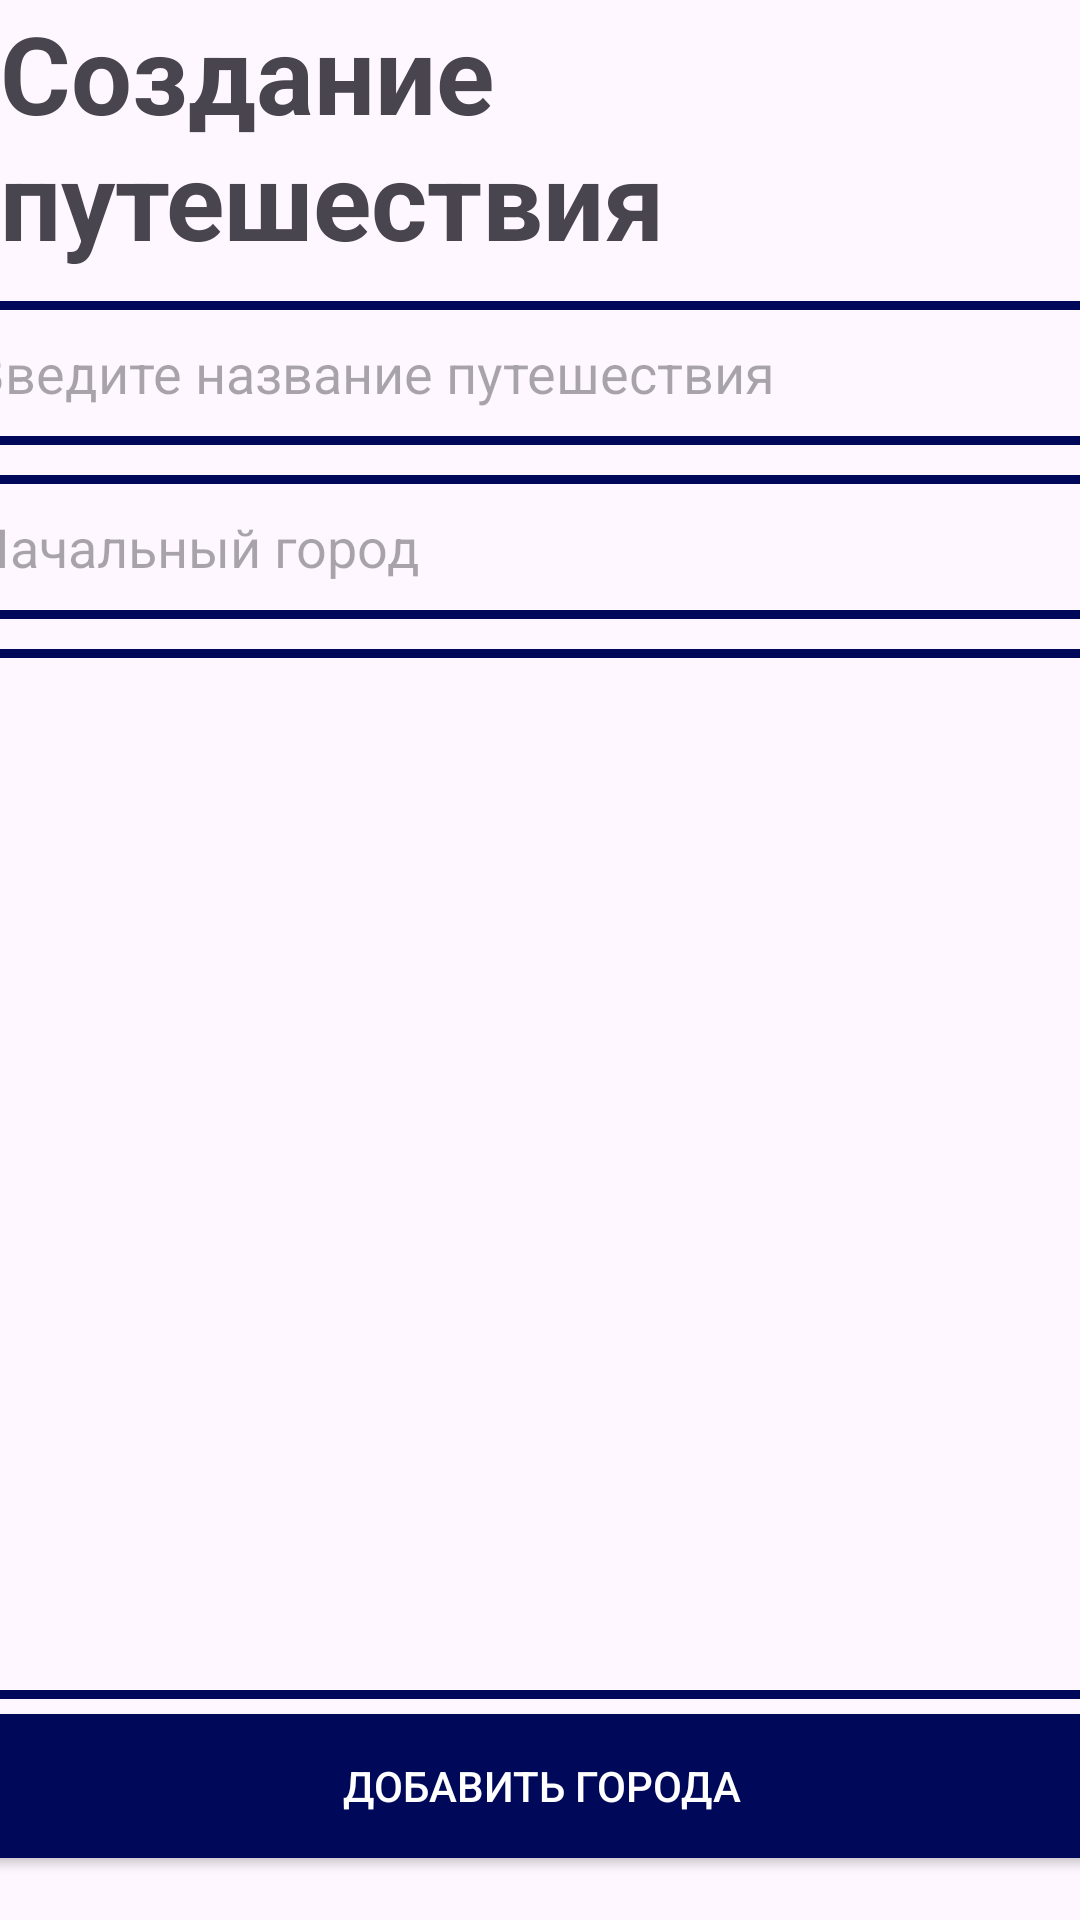

Reconstruct the res/layout file that produces this screen, plus the resources it refers to.
<!-- AndroidManifest.xml: application theme Theme.TravelPlanerApp -->
<!-- res/layout/fragment_create.xml -->
<?xml version="1.0" encoding="utf-8"?>
<androidx.constraintlayout.widget.ConstraintLayout xmlns:android="http://schemas.android.com/apk/res/android"
    android:layout_width="match_parent"
    android:layout_height="match_parent"
    xmlns:app="http://schemas.android.com/apk/res-auto">

    <TextView
        android:id="@+id/create_route"
        android:layout_width="wrap_content"
        android:layout_height="wrap_content"
        android:text="@string/create_route_title"
        android:textSize="36sp"
        android:textStyle="bold"
        app:layout_constraintStart_toStartOf="parent"
        app:layout_constraintTop_toTopOf="parent" />

    <EditText
        android:id="@+id/route_name"
        android:layout_width="400dp"
        android:layout_height="48dp"
        android:autofillHints="text"
        android:hint="@string/route_name"
        style="@style/CustomEditTextStyle"
        android:layout_marginTop="10dp"
        app:layout_constraintStart_toStartOf="parent"
        app:layout_constraintEnd_toEndOf="parent"
        app:layout_constraintTop_toBottomOf="@id/create_route" />

    <EditText
        android:id="@+id/start_city"
        android:layout_width="400dp"
        android:layout_height="48dp"
        android:autofillHints="text"
        android:hint="@string/start_city_hint"
        style="@style/CustomEditTextStyle"
        android:layout_marginTop="10dp"
        app:layout_constraintStart_toStartOf="parent"
        app:layout_constraintEnd_toEndOf="parent"
        app:layout_constraintTop_toBottomOf="@id/route_name" />

    <androidx.recyclerview.widget.RecyclerView
        android:id="@+id/ticket_list"
        android:layout_width="400dp"
        android:layout_height="350dp"
        android:background="@drawable/travel_item_background"
        android:layout_marginTop="10dp"
        app:layout_constraintStart_toStartOf="parent"
        app:layout_constraintEnd_toEndOf="parent"
        app:layout_constraintTop_toBottomOf="@id/start_city" />

    <androidx.appcompat.widget.AppCompatButton
        android:id="@+id/add_cities_button"
        android:layout_width="400dp"
        android:layout_height="48dp"
        android:text="@string/add_cities_button"
        android:layout_marginTop="5dp"
        style="@style/CustomButton"
        app:layout_constraintTop_toBottomOf="@id/ticket_list"
        app:layout_constraintStart_toStartOf="parent"
        app:layout_constraintEnd_toEndOf="parent" />

    <androidx.appcompat.widget.AppCompatButton
        android:id="@+id/create_route_button"
        android:layout_width="400dp"
        android:layout_height="48dp"
        android:text="@string/create_route_button"
        android:layout_marginTop="70dp"
        style="@style/CustomButton"
        app:layout_constraintTop_toBottomOf="@id/add_cities_button"
        app:layout_constraintStart_toStartOf="parent"
        app:layout_constraintEnd_toEndOf="parent"/>

</androidx.constraintlayout.widget.ConstraintLayout>
<!-- resources referenced by this layout -->
<resources>
  <!-- drawable travel_item_background (drawable) -->
  <?xml version="1.0" encoding="utf-8"?>
  <shape xmlns:android="http://schemas.android.com/apk/res/android">
      <corners android:radius="12dp" />
      <solid android:color="@android:color/transparent" />
      <stroke
          android:width="3dp"
          android:color="@color/blue" />
      <padding
          android:bottom="10dp"
          android:top="10dp"
          android:left="10dp"
          android:right="10dp" />
  </shape>
  <string name="add_cities_button">Добавить города</string>
  <string name="create_route_button">Создать маршрут</string>
  <string name="create_route_title">Создание путешествия</string>
  <string name="route_name">Введите название путешествия</string>
  <string name="start_city_hint">Начальный город</string>
  <style name="CustomButton">
          <item name="android:background">@drawable/custom_button</item>
          <item name="android:textColor">@color/white</item>
      </style>
  <style name="CustomEditTextStyle">
          <item name="android:background">@drawable/custom_edit_text</item>
          <item name="android:paddingStart">10dp</item>
          <item name="android:inputType">text</item>
      </style>
  <style name="Theme.TravelPlanerApp" parent="Base.Theme.TravelPlanerApp" />
  <color name="blue">#000959</color>
  <!-- drawable custom_button (drawable) -->
  <?xml version="1.0" encoding="utf-8"?>
  <shape xmlns:android="http://schemas.android.com/apk/res/android">
      <corners android:radius="12dp" />
      <solid android:color="@color/blue" />
  </shape>
  <color name="white">#FFFFFFFF</color>
  <!-- drawable custom_edit_text (drawable) -->
  <?xml version="1.0" encoding="utf-8"?>
  <shape xmlns:android="http://schemas.android.com/apk/res/android">
      <corners android:radius="12dp" />
      <solid android:color="@android:color/transparent" />
      <stroke
          android:width="3dp"
          android:color="@color/blue" />
  </shape>
  <style name="Base.Theme.TravelPlanerApp" parent="Theme.Material3.DayNight.NoActionBar">
          
          
      </style>
</resources>
